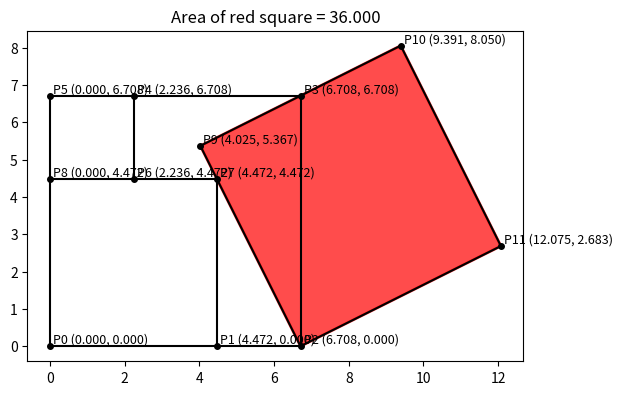

Here is the Python script that generated this plot:
"""
Jim McCleery
April 20, 2026
Kailua-Kona, HI

https://youtu.be/iPuXrtMIR2Y?si=US10zjNEzVPjHX96
"""

from math import atan, cos, pi, sin, sqrt
import matplotlib.pyplot as plt


# -----------------------------------------------------------------------------
# Geometry helper functions
# -----------------------------------------------------------------------------
def distance(x1, y1, x2, y2):
    """Return the Euclidean distance between two points."""
    return sqrt((x2 - x1) ** 2 + (y2 - y1) ** 2)


def intersection_of_lines(m1, b1, m2, b2):
    """
    Return the intersection point of two non-parallel lines in slope-intercept form.

    Each line is given by:
        y = m*x + b
    """
    if m1 == m2:
        raise ValueError("The lines are parallel and do not intersect.")

    x = (b2 - b1) / (m1 - m2)
    y = m1 * x + b1
    return x, y


def plot_line(ax, x1, y1, x2, y2, **kwargs):
    """Plot a line segment between two points."""
    ax.plot([x1, x2], [y1, y2], **kwargs)


def polygon_fill_coordinates(vertices):
    """
    Return x- and y-coordinate lists for filling a polygon.

    The first vertex is repeated at the end so the polygon is closed.
    """
    x_coords, y_coords = zip(*vertices)
    return list(x_coords) + [x_coords[0]], list(y_coords) + [y_coords[0]]


def label_point(ax, x, y, name, dx=0.08, dy=0.08):
    """Plot and label a point."""
    ax.plot(x, y, "ko", markersize=4)
    ax.text(x + dx, y + dy, f"{name} ({x:.3f}, {y:.3f})", fontsize=9)


# -----------------------------------------------------------------------------
# Main program
# -----------------------------------------------------------------------------
def main():
    # Basic lengths used in the construction
    s1 = sqrt(5)
    s2 = sqrt(20)
    s3 = s1 + s2

    # Define key points
    x0, y0 = 0, 0
    x1, y1 = s2, 0
    x2, y2 = s3, 0
    x3, y3 = s3, s3
    x4, y4 = s1, s3
    x5, y5 = 0, s3
    x6, y6 = s1, s2
    x7, y7 = s2, s2
    x8, y8 = 0, s2

    fig, ax = plt.subplots()

    # Draw the original figure
    plot_line(ax, x0, y0, x2, y2, color="black")
    plot_line(ax, x3, y3, x2, y2, color="black")
    plot_line(ax, x3, y3, x5, y5, color="black")
    plot_line(ax, x0, y0, x5, y5, color="black")
    plot_line(ax, x1, y1, x7, y7, color="black")
    plot_line(ax, x8, y8, x7, y7, color="black")
    plot_line(ax, x6, y6, x4, y4, color="black")

    # -------------------------------------------------------------------------
    # Construct the red square
    #
    # First, find the line through P2 and P7.
    # Then find the perpendicular line through P3.
    # Their intersection is P9.
    # The side length of the red square is |P2P9|.
    # -------------------------------------------------------------------------
    m1 = (y7 - y2) / (x7 - x2)
    b1 = y2 - m1 * x2

    m2 = -1 / m1
    b2 = y3 - m2 * x3

    x9, y9 = intersection_of_lines(m1, b1, m2, b2)
    side_length = distance(x2, y2, x9, y9)

    # Draw one side of the red square
    plot_line(ax, x9, y9, x2, y2, color="black")

    # Use the direction perpendicular to segment P2P9 to build the other vertices
    theta = atan(-m1)

    x10 = x9 + side_length * cos(pi / 2 - theta)
    y10 = y9 + side_length * sin(pi / 2 - theta)

    x11 = x2 + side_length * cos(pi / 2 - theta)
    y11 = y2 + side_length * sin(pi / 2 - theta)

    # Draw the remaining sides of the red square
    plot_line(ax, x9, y9, x10, y10, color="black")
    plot_line(ax, x10, y10, x11, y11, color="black")
    plot_line(ax, x11, y11, x2, y2, color="black")

    # Fill the red square
    square_vertices = [(x2, y2), (x9, y9), (x10, y10), (x11, y11)]
    ax.fill(
        *polygon_fill_coordinates(square_vertices),
        color="red",
        edgecolor="red",
        linewidth=2,
        alpha=0.7
    )

    # Label all coordinates
    points = {
        "P0": (x0, y0),
        "P1": (x1, y1),
        "P2": (x2, y2),
        "P3": (x3, y3),
        "P4": (x4, y4),
        "P5": (x5, y5),
        "P6": (x6, y6),
        "P7": (x7, y7),
        "P8": (x8, y8),
        "P9": (x9, y9),
        "P10": (x10, y10),
        "P11": (x11, y11),
    }

    for name, (x, y) in points.items():
        label_point(ax, x, y, name)

    # Title and formatting
    area = side_length ** 2
    ax.set_title(f"Area of red square = {area:.3f}")
    ax.set_aspect("equal")
    ax.grid(False)

    plt.show()


if __name__ == "__main__":
    main()
